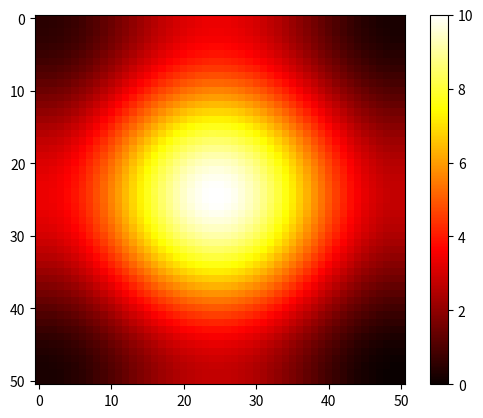

The matplotlib source for this figure:
# Javier Mariño
## DIFUSION BIDIMENSIONAL FTCS ##
import matplotlib.pyplot as plt
import numpy as np


dimt = 500; deltat = 0.1; N = 50 # parámetros naturales de la discretización
deltax = 0.5; alphax = 0.5; sx = alphax*deltat/deltax**2
deltay = 0.5; alphay = 0.5; sy = alphay*deltat/deltay**2


T = np.zeros((N+1, N+1));
Tnew = T.copy()
'''
for i in range(1,N):
	for j in range(1,N):
		if i == j :
			T[i,j] = 10
'''

T[20:30,20:30] = 10



plt.close('all')
plt.imshow(T, cmap='hot')
plt.colorbar()
plt.pause(0.1)
plt.show()


for n in range(dimt):
	for i in range(1,N):
		for j in range(1,N):
			Tnew[i,j] = T[i,j] + sx*(T[i-1,j]-2*T[i,j]+T[i+1,j])+sy*(T[i,j-1]-2*T[i,j]+T[i,j+1])
	T = Tnew.copy();

	# cc
	T[0,:] = T[1,:]
	T[N,:] = T[N-1,:]
	T[:,0] = T[:,1]
	T[:,N] = T[:,N-1]

	if n%50==0:
		plt.imshow(T, cmap='hot')
		plt.pause(0.00000000001)
		plt.show()

		




